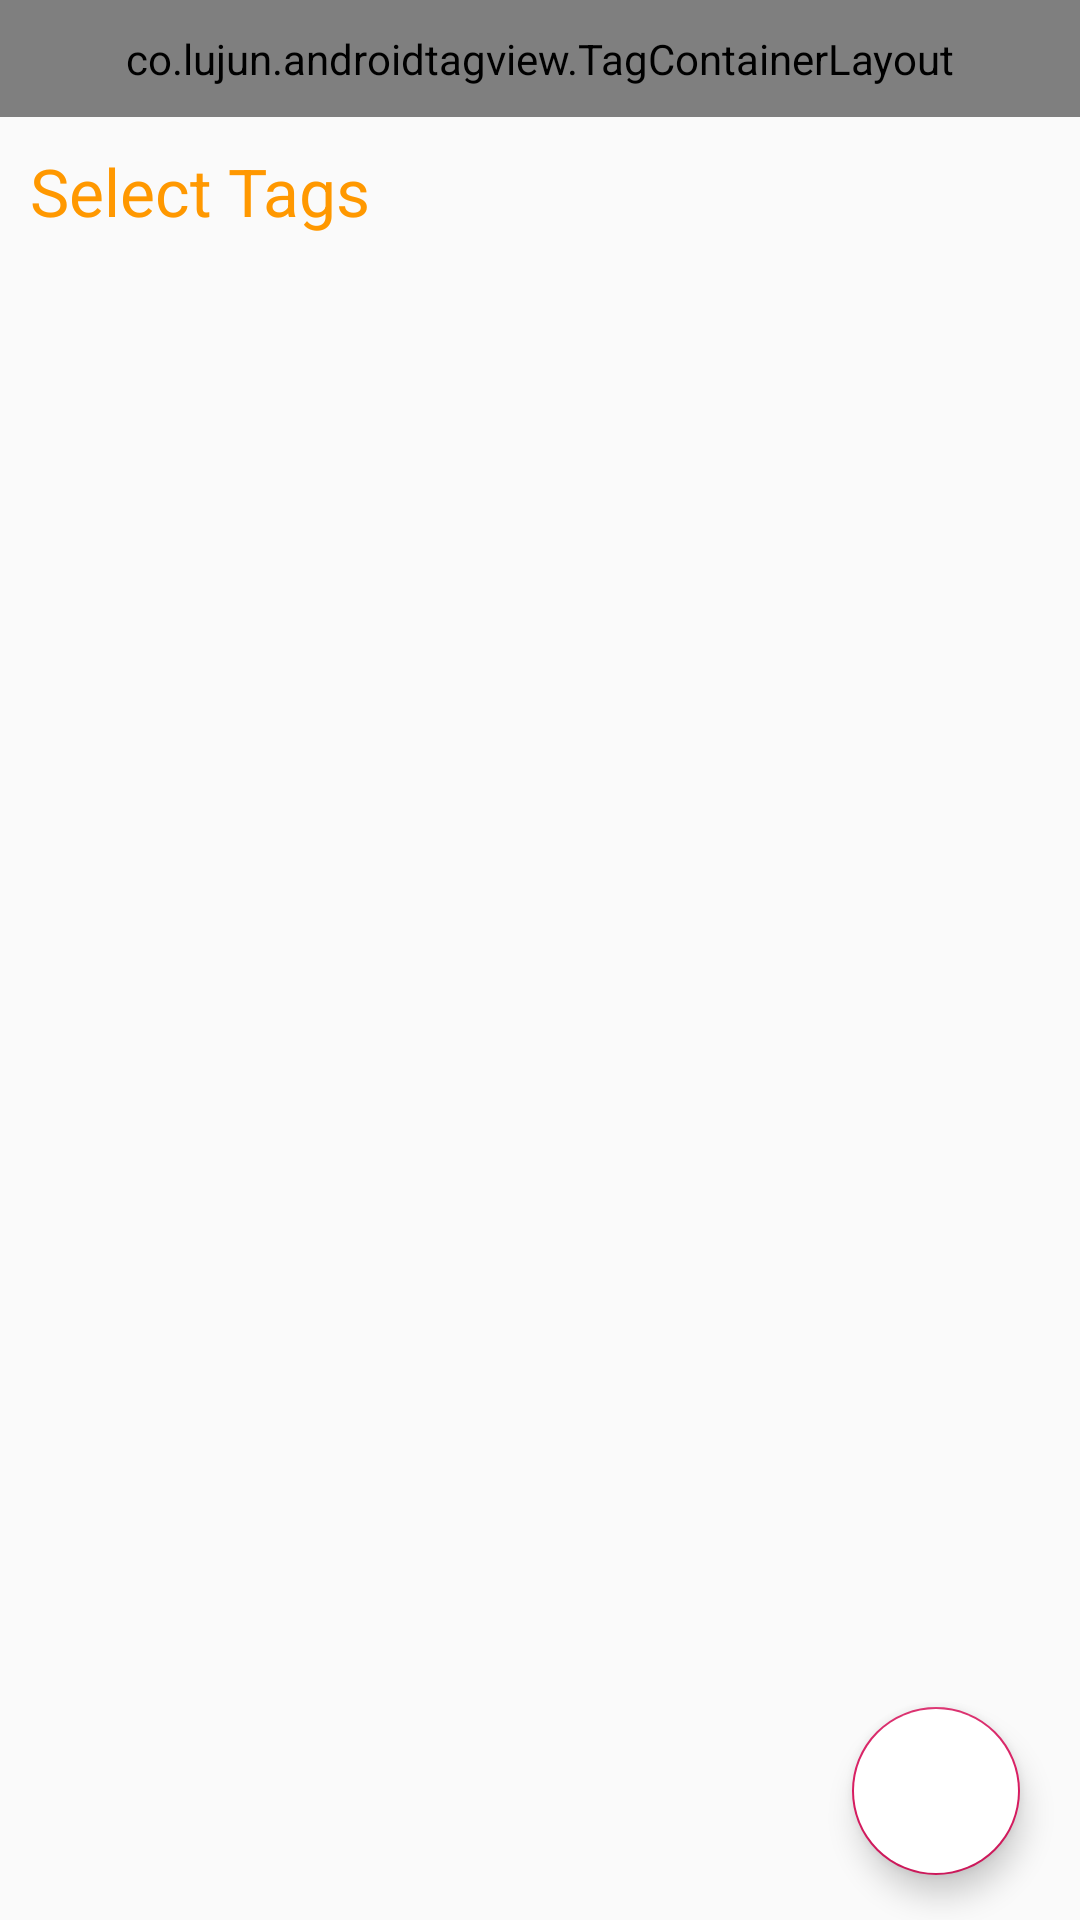

This screen was rendered from an Android layout file. Write that file and the resources it references.
<!-- AndroidManifest.xml: application theme AppTheme -->
<!-- res/layout/activity_tag_selection.xml -->
<?xml version="1.0" encoding="utf-8"?>
<LinearLayout xmlns:android="http://schemas.android.com/apk/res/android"
    xmlns:app="http://schemas.android.com/apk/res-auto"
    xmlns:tools="http://schemas.android.com/tools"
    android:layout_width="match_parent"
    android:layout_height="match_parent"
    android:orientation="vertical"
    tools:context="com.Marvel.stackquestion.UI.activities.TagSelectionActivity">

    <co.lujun.androidtagview.TagContainerLayout
        android:layout_width="match_parent"
        android:layout_height="wrap_content"
        android:layout_margin="0dp"
        android:padding="10dp"
        android:id="@+id/tagcontainerLayout"
        app:tag_enable_cross = "true"
        app:container_enable_drag="false"
        app:tag_border_color="#FF9800"
        app:container_background_color="#FFF"
        app:tag_cross_width="2dp"
        app:tag_text_size="13sp"
        app:tag_background_color="#fff"
        app:tag_border_width="2dp"
        app:horizontal_interval="10dp"
        app:vertical_interval="10dp"
        app:tag_clickable="true"
        app:tag_theme="random" />

    <TextView
        android:layout_width="match_parent"
        android:layout_height="wrap_content"
        android:layout_marginTop="10dp"
        android:text="Select Tags"
        android:textSize="22sp"
        android:textColor="#FF9800"
        android:layout_marginStart="10dp"
        />


    <RelativeLayout
        android:layout_width="match_parent"
        android:layout_height="wrap_content">

        <androidx.recyclerview.widget.RecyclerView
            android:layout_width="match_parent"
            android:layout_height="match_parent"
            android:id="@+id/tag_list">

        </androidx.recyclerview.widget.RecyclerView>


        <com.google.android.material.floatingactionbutton.FloatingActionButton
            android:id="@+id/floatingActionButton"
            android:layout_width="wrap_content"
            android:layout_height="wrap_content"
            android:layout_alignParentEnd="true"
            android:layout_alignParentBottom="true"
            android:layout_marginStart="20dp"
            android:layout_marginTop="20dp"
            android:layout_marginEnd="20dp"
           android:translationY="-15dp"
            android:backgroundTint="#fff"
            android:clickable="true"
            android:src="@drawable/ic_arrow_forward_black_24dp"
            />


    </RelativeLayout>


</LinearLayout>
<!-- resources referenced by this layout -->
<resources>
  <style name="AppTheme" parent="Theme.AppCompat.Light.NoActionBar">
          
          <item name="colorPrimary">@color/colorPrimary</item>
          <item name="colorPrimaryDark">@color/colorPrimaryDark</item>
          <item name="colorAccent">@color/colorAccent</item>
      </style>
  <color name="colorPrimary">#243547</color>
  <color name="colorPrimaryDark">#243547</color>
  <color name="colorAccent">#D81B60</color>
</resources>
